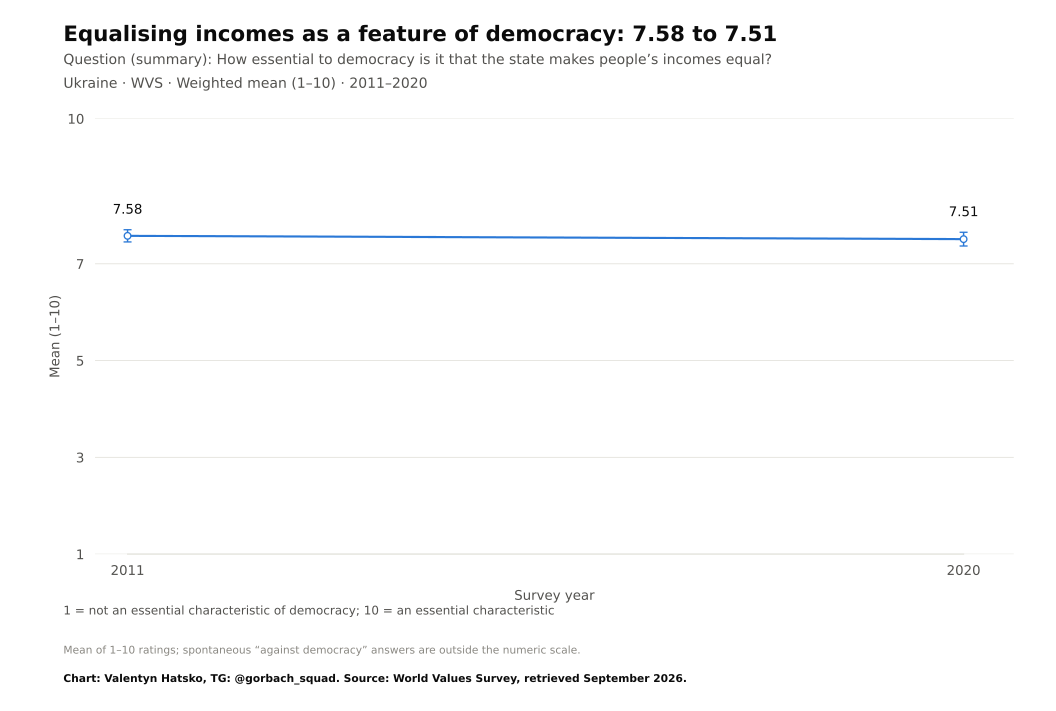

Source data for this figure (header and first rows):
survey, item, year, question_type, source_file, source_field, source_table, source_sha256, response, estimate, se, ci_low, ci_high, n_valid, n_domain, n_psu, kish_n, weight_sum, weighted, variance_method, denominator, excluded_non_numeric_pct, spontaneous_against_democracy_pct, round
WVS, E233A, 2011, numeric, WVS_Time_Series_1981-2022_spss_v5_0.sav, E233A, original microdata, 9e939f64e98bf702c956ec4ce4728b0ac8cd16c1…, Mean, 7.577, 0.06423, 7.451, 7.703, 1500, 1500, 1500, 1366, 1500, True, Weighted respondent linearization; appro…, valid 1–10 ratings, 0.0, 0.0, 
WVS, E233A, 2020, numeric, WVS_Time_Series_1981-2022_spss_v5_0.sav, E233A, original microdata, 9e939f64e98bf702c956ec4ce4728b0ac8cd16c1…, Mean, 7.509, 0.07234, 7.368, 7.651, 1197, 1289, 1289, 1163, 1200, True, Weighted respondent linearization; appro…, valid 1–10 ratings, 6.932, 0.0, 
